Run: headless pygame with SDL's dummy video driver; simulated clock (each Clock.tick advances the game by its frame time, no real sleeping); random seed 0; keys injected as events and as key.get_pressed() state; no mouse input.
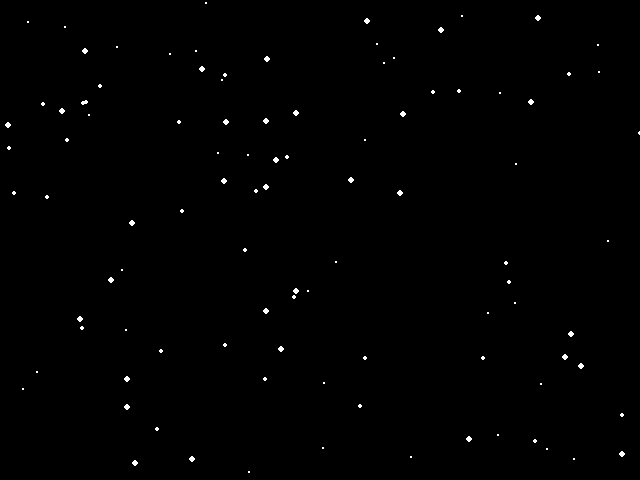
Frame 1 of 4 · flips 1–60 · no input
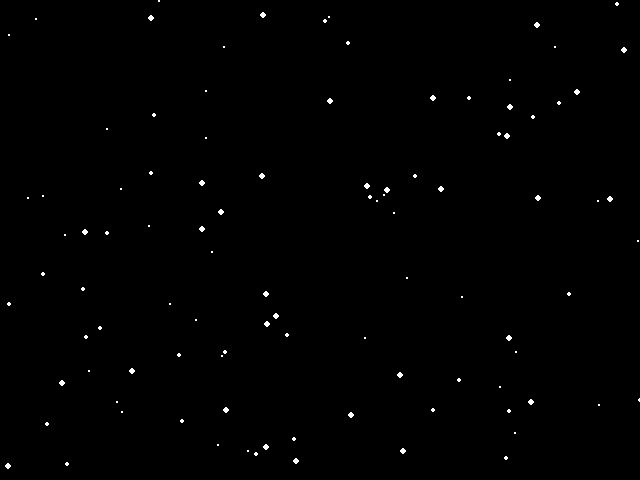
Frame 2 of 4 · flips 61–180 · tapped SPACE, RETURN · held RIGHT (→), D
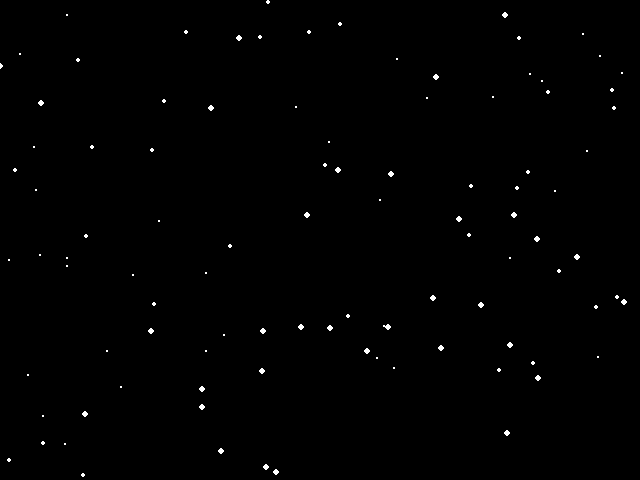
Frame 3 of 4 · flips 181–300 · held DOWN (↓), S
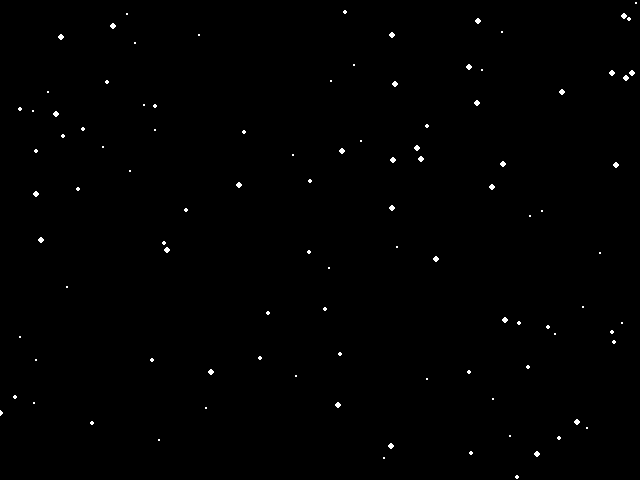
Frame 4 of 4 · flips 301–420 · held LEFT (←), A, UP (↑), W

The pygame program that drew these frames:

import pygame
from pygame.locals import *
import random

# Star 클래스 정의
class Star:
    def __init__(self, screen, screenSize, index):
        self.screen = screen
        self.screenSize = screenSize
        self.init_star(index)
    
    def init_star(self, index):
        self.x = random.randint(0, self.screenSize[0])
        self.y = random.randint(0, self.screenSize[1])
        self.speed = random.random() * 2 + 1
        self.size = random.randint(1, 3)
        self.color = (255, 255, 255)
        self.index = index

    def move(self):
        self.y += self.speed
        if self.y > self.screenSize[1]:
            self.y = 0
            self.x = random.randint(0, self.screenSize[0])

    def draw(self):
        pygame.draw.circle(self.screen, self.color, (int(self.x), int(self.y)), self.size)

# Pygame 초기화
pygame.init()

# 화면 설정
screenSize = (640, 480)
screen = pygame.display.set_mode(screenSize)

# 스타 생성
stars = [Star(screen, screenSize, i) for i in range(100)]

# 메인 루프
running = True
while running:
    for event in pygame.event.get():
        if event.type == QUIT:
            running = False

    screen.fill((0, 0, 0))  # 배경 색상 설정

    for star in stars:
        star.move()
        star.draw()

    pygame.display.flip()

pygame.quit()
